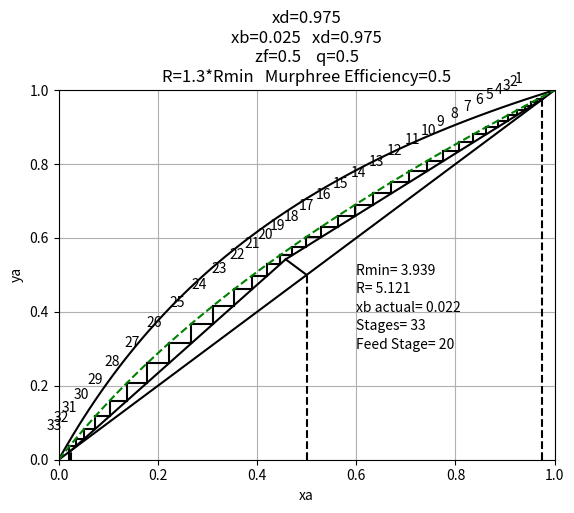

Write the Python code that produced this figure.
import numpy as np 
import matplotlib.pyplot as plt 


def eq_og(xa,relative_volatility):
    ''' 
    DESCRIPTION
    Returns equilibrium data from an input 
    of liquid composition (xa) and relative volatility

    INPUTS: 
    xa                      : Liquid Composition
    relative_volatility     : Relative Volatility

    OUTPUTS: 
    ya                      : Vapour Composition 
    '''
    ya=(relative_volatility*xa)/(1+(relative_volatility-1)*xa)
    # ya found using Dalton and Raoults laws
    return ya

def eq(xa,relative_volatility,nm):
    ''' 
    DESCRIPTION
    Returns equilibrium data from an input 
    of liquid composition (xa) and relative volatility
    accounting for the Murphree Efficiency of the 
    system

    INPUTS: 
    xa                      : Liquid Composition
    relative_volatility     : Relative Volatility
    nm                      : Murphree Efficiency

    OUTPUTS: 
    ya                      : Vapour Composition 
    '''
    ya=(relative_volatility*xa)/(1+(relative_volatility-1)*xa)
    # ya found using Dalton and Raoults laws
    ya=((ya-xa)*nm)+xa # using definition of murphree efficiency 
    return ya

def eq2(ya,relative_volatility,nm):
    ''' 
    DESCRIPTION
    Returns equilibrium data from an input 
    of liquid composition (ya) and relative volatility
    accounting for the Murphree Efficiency of the 
    system. This function is the inverse of eq(...) above.

    INPUTS: 
    ya                      : Vapour Composition
    relative_volatility     : Relative Volatility
    nm                      : Murphree Efficiency

    OUTPUTS: 
    xa                      : Liquid Composition 
    '''
    # inverse of eq() takes the form of a quadratic
    a=((relative_volatility*nm)-nm-relative_volatility+1)
    b=((ya*relative_volatility)-ya+nm-1-(relative_volatility*nm))
    c=ya
    xa=(-b-np.sqrt((b**2)-(4*a*c)))/(2*a) # solving quadratic using 
                                          # quadratic formula
    return xa

def stepping_ESOL(x1,y1,relative_volatility,R,xd):
    '''
    DESCRIPTION:
    Performs a single step over the ESOL
    operating line.

    INPUTS: 
    x1                      : Initial liquid composition on ESOL
    y1                      : Initial vapour composition on ESOL
    relative_volatility     : Relative Volatility
    R                       : Reflux Ratio
    xd                      : Distillate Composition

    OUTPUTS: 
    x1      : Initial liquid composition 
    x2      : Liquid composition after stepping
    y1      : Initial vapour composition
    y2      : Vapour composition after stepping

    '''
    x2=eq2(y1,relative_volatility,nm) #getting new liquid comp 
    y2=(((R*x2)/(R+1))+(xd/(R+1))) #ESOL equation 
    return x1,x2,y1,y2

def stepping_SSOL(x1,y1,relative_volatility,\
ESOL_q_x,ESOL_q_y,xb):
    '''
    DESCRIPTION:
    Performs a single step over the SSOL
    operating line.

    INPUTS: 
    x1                      : Initial liquid composition on ESOL
    y1                      : Initial vapour composition on ESOL
    relative_volatility     : Relative Volatility
    ESOL_q_x                : Point at which ESOL intersects q-line (x)
    ESOL_q_y                : Point at which ESOL intersects q-line (y)
    xb                      : Bottoms composition 

    OUTPUTS: 
    x1      : Initial liquid composition 
    x2      : Liquid composition after stepping
    y1      : Initial vapour composition
    y2      : Vapour composition after stepping

    '''
    x2=eq2(y1,relative_volatility,nm) # getting new liquid comp
    m=((xb-ESOL_q_y)/(xb-ESOL_q_x)) # gradient of SSOL
    c=ESOL_q_y-(m*ESOL_q_x) # intercept of SSOL
    y2=(m*x2)+c # SSOL equation in form 'y=mx+c'
    return x1,x2,y1,y2

def McCabeThiele(PaVap,PbVap,R_factor,xf,xd,xb,q,nm):
    '''
    DESCRIPTION: 
    Performs the McCabe-Thiele construction in order to calculate
    optimum number of stages, and optimum feed stage. Also taking into 
    account the Murphree Efficiency of the system. 

    INPUTS: 
    PaVap       :Vapour pressure of component a (more volatile)
    PbVap       :Vapour pressure of component b (less volatile)
    R_factor    :Amount Rmin is scaled by to obtain the actual reflux ratio
    xf          :Feed composition 
    xd          :Distillate composition 
    xb          :Bottoms composition 
    q           :Liquid fraction of feed
    nm          :Murphree Efficiency

    OUTPUTS: 
    A McCabe-Thiele plot, displaying optimum number of equilibrium stages, 
    optimum feed stage, actual reflux ratio, actual bottoms composition. 
    '''
    # Ensuring errors don't occur regarding dividing by 0
    if q==1:
        q-=0.00000001
    if q==0:
        q+=0.00000001

    relative_volatility=PaVap/PbVap #obtaining relative volatility from definition 
    xa=np.linspace(0,1,100) #creating x-axis
    ya_og=eq_og(xa[:],relative_volatility) #getting original equilibrium data
    ya_eq=eq(xa[:],relative_volatility,nm) #getting modified equilibrium data 
    # taking into account the Murphree Efficiency 

    x_line=xa[:] #creating data-points for y=x line
    y_line=xa[:]
    
    # finding where the q-line intersects the equilibrium curve 
    # takes the form of a quadratic equation 
    al=relative_volatility
    a=((al*q)/(q-1))-al+(al*nm)-(q/(q-1))+1-nm
    b=(q/(q-1))-1+nm+((al*xf)/(1-q))-(xf/(1-q))-(al*nm)
    c=xf/(1-q)

    if q>1:
        q_eqX=(-b+np.sqrt((b**2)-(4*a*c)))/(2*a)
    else: 
        q_eqX=(-b-np.sqrt((b**2)-(4*a*c)))/(2*a)
    # where the q-line intersects the equilibrium curve (x-axis)
    q_eqy=eq(q_eqX,relative_volatility,nm)
    # where the q-line intersects the equilibrium curve (y-axis)

    theta_min=xd*(1-((xd-q_eqy)/(xd-q_eqX))) # ESOL y-intercept to obtain Rmin
    R_min=(xd/theta_min)-1 # finding Rmin
    R=R_factor*R_min # multiplying by R_factor to obtain R
    theta=(xd/(R+1)) # finding new ESOL y-intercept

    ESOL_q_x=((theta-(xf/(1-q)))/((q/(q-1))-((xd-theta)/xd)))
    # Where the new ESOL intercepts the q-line (x-axis)
    ESOL_q_y=(ESOL_q_x*((xd-theta)/xd))+theta
    # Where the new ESOL intercepts the q-line (y-axis)


    plt.figure() # The following code plots the Mccabe Thiele diagram 
    plt.axis([0,1,0,1]) #creating axes between 0-1
    plt.plot([xd,xd],[0,xd],color='k',linestyle='--') # distillate comp line
    plt.plot([xb,xb],[0,xb],color='k',linestyle='--') # bottoms comp line 
    plt.plot([xf,xf],[0,xf],color='k',linestyle='--') # feed comp line 

    #plt.plot([xd,0],[xd,theta_min],color='r',linestyle='--') # ESOL at Rmin
    '''UN-COMMENT TO SEE ESOL FOR Rmin ^^^'''

    plt.plot([xd,ESOL_q_x],[xd,ESOL_q_y],color='k') # ESOL at R
    plt.plot([xb,ESOL_q_x],[xb,ESOL_q_y],color='k') # SSOL 

    x1,x2,y1,y2=stepping_ESOL(xd,xd,relative_volatility,R,xd)
    step_count=1 # current number of equilibrium stages
    plt.plot([x1,x2],[y1,y1],color='k') # Step_1
    plt.plot([x2,x2],[y1,y2],color='k') # Step_2
    plt.text(x2-0.045,y1+0.045,step_count)
    while x2>ESOL_q_x: # up until the q-line, step down
        x1,x2,y1,y2=stepping_ESOL(x2,y2,relative_volatility,R,xd)
        plt.plot([x1,x2],[y1,y1],color='k') 
        plt.plot([x2,x2],[y1,y2],color='k') 
        step_count+=1 # incrementing equilibrium stage count 
        plt.text(x2-0.045,y1+0.045,step_count) # label the stage

    feed_stage=step_count # obtaining optimum feed stage

    x1,x2,y1,y2=stepping_SSOL(x1,y1,relative_volatility\
    ,ESOL_q_x,ESOL_q_y,xb)
    plt.plot([x1,x2],[y1,y1],color='k') 
    plt.plot([x2,x2],[y1,y2],color='k') 
    step_count+=1
    while x2>xb: # while the composition is greater than desired
        x1,x2,y1,y2=stepping_SSOL(x2,y2,relative_volatility\
        ,ESOL_q_x,ESOL_q_y,xb)
        # continue stepping...
        plt.plot([x1,x2],[y1,y1],color='k') 
        plt.plot([x2,x2],[y1,y2],color='k') 
        plt.text(x2-0.045,y1+0.045,step_count) # label stage
        step_count+=1 #increment equilibrium stage counter
    plt.plot([x2,x2],[y1,0],color='k') 
    xb_actual=x2 
    stages=step_count-1
    plt.plot(x_line,y_line,color='k') # x=y line 
    plt.plot(xa,ya_og,color='k') # equilibrium curve
    plt.plot(xa,ya_eq,color='g',linestyle='--') # equilibrium curve (with efficiency)
    plt.plot([xf,ESOL_q_x],[xf,ESOL_q_y],color='k') #q- line

    #plt.plot([ESOL_q_x,q_eqX],[ESOL_q_y,q_eqy],color='r',linestyle='--') #q- line
    '''UN-COMMENT TO SEE FULL q LINE ^^^'''

    plt.xlabel('xa') #Just a few labels and information...
    plt.ylabel('ya')
    plt.text(0.6,0.5,'Rmin= '+str(round(R_min,3)))
    plt.text(0.6,0.45,'R= '+str(round(R,3)))
    plt.text(0.6,0.4,'xb actual= '+str(round(xb_actual,3)))
    plt.text(0.6,0.35,'Stages= '+str(stages))
    plt.text(0.6,0.3,'Feed Stage= '+str(feed_stage))
    plt.title('xd='+str(xd)+'\n'+\
    'xb='+str(xb)+\
    '   xd='+str(xd)+'\n'+\
    'zf='+str(xf)+\
    '    q='+str(round(q,3))+'\n'+\
    'R='+str(R_factor)+'*Rmin'+\
    '   Murphree Efficiency='+str(nm))
    plt.grid(True) # wack the grid on for bonus points
    plt.show()
    return


'''PARAMETERS'''

PaVap=179.2  # Vapour pressure of a
PbVap=74.3   # Vapour pressure of b 
xd=0.975     # Distillate composition 
xb=0.025     # Bottoms composition 
xf=0.5       # Feed composition 
q=0.5       # q 
R_factor=1.3 # Reflux ratio = R_min* R_factor
nm=0.5     #Murphree Efficiency


McCabeThiele(PaVap,PbVap,R_factor,xf,xd,xb,q,nm)